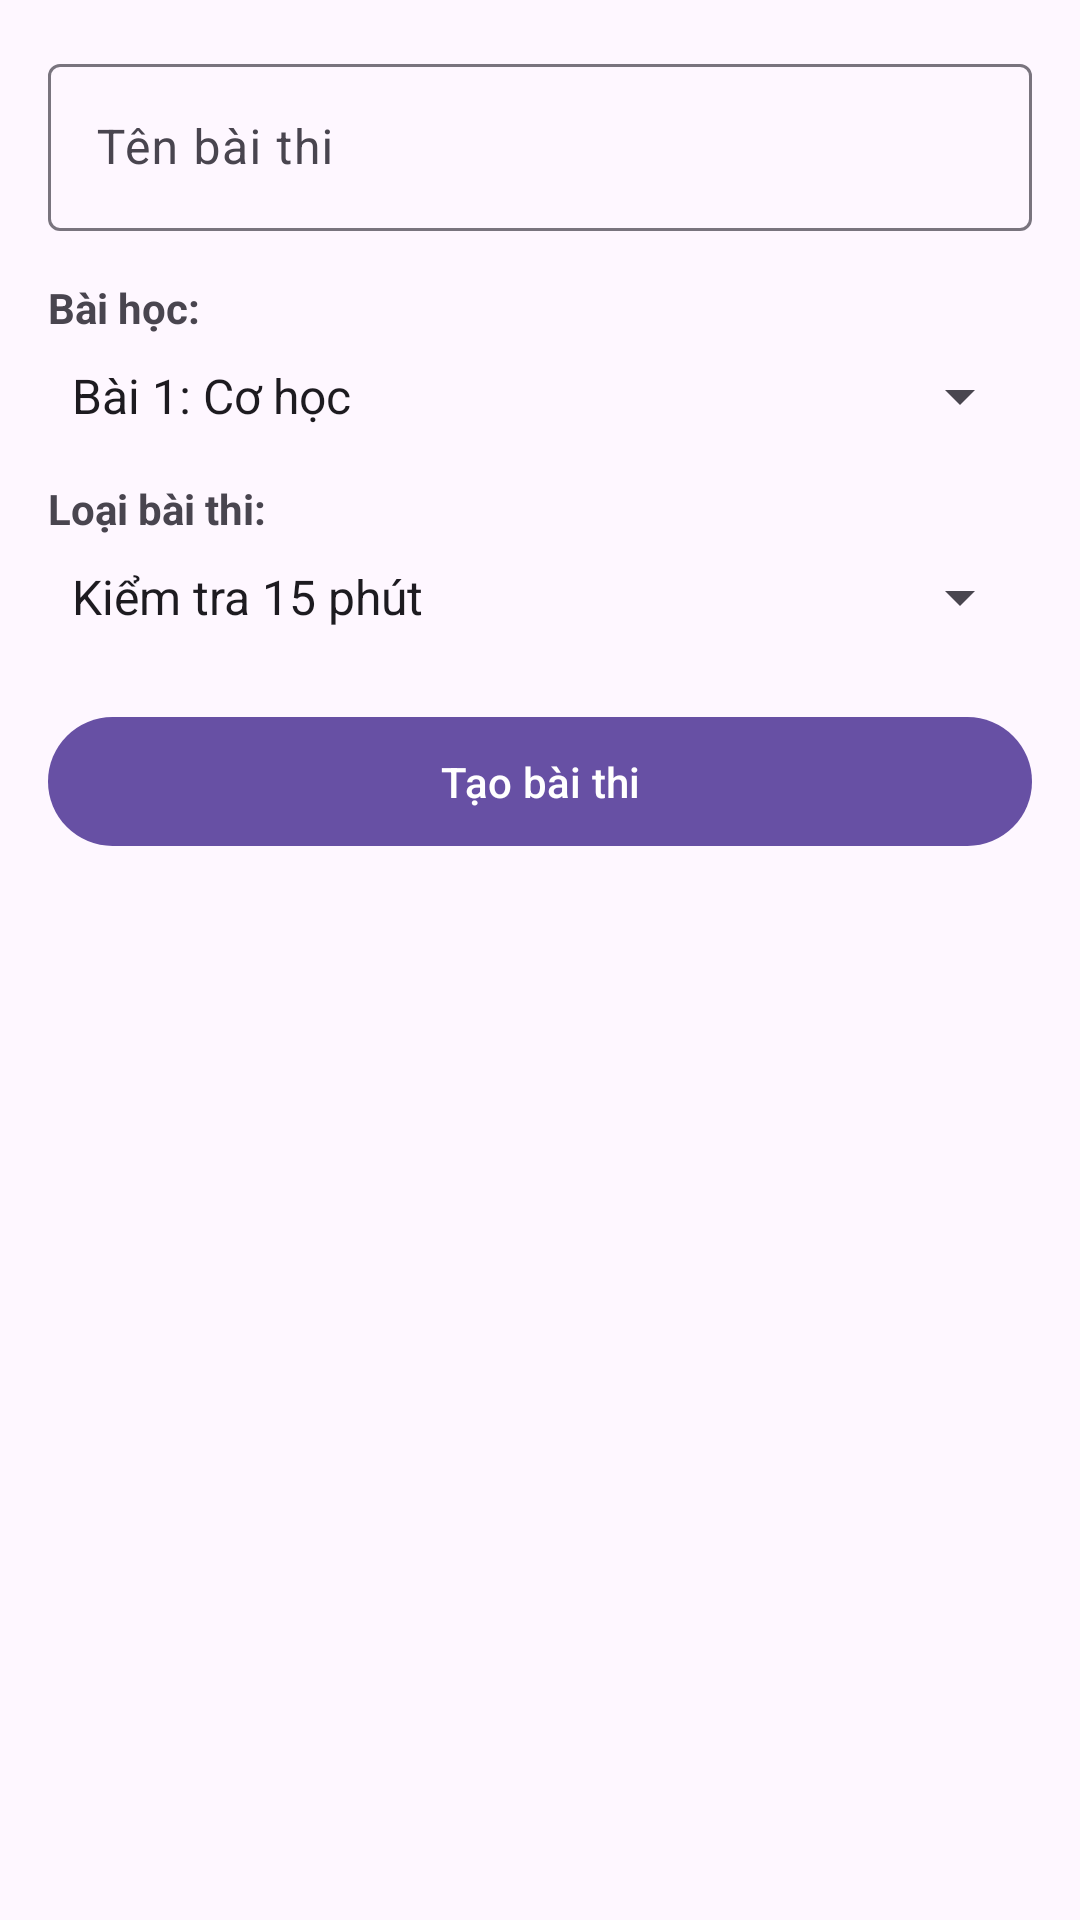

This screen was rendered from an Android layout file. Write that file and the resources it references.
<!-- AndroidManifest.xml: application theme Theme.PhyGen_Java -->
<!-- res/layout/activity_create_exam.xml -->
<?xml version="1.0" encoding="utf-8"?>
<LinearLayout xmlns:android="http://schemas.android.com/apk/res/android"
    xmlns:app="http://schemas.android.com/apk/res-auto"
    android:layout_width="match_parent"
    android:layout_height="match_parent"
    android:orientation="vertical"
    android:padding="16dp">

    <com.google.android.material.textfield.TextInputLayout
        android:layout_width="match_parent"
        android:layout_height="wrap_content"
        android:layout_marginBottom="16dp"
        android:hint="Tên bài thi">

        <com.google.android.material.textfield.TextInputEditText
            android:id="@+id/examNameInput"
            android:layout_width="match_parent"
            android:layout_height="wrap_content"
            android:inputType="text" />

    </com.google.android.material.textfield.TextInputLayout>

    <TextView
        android:layout_width="wrap_content"
        android:layout_height="wrap_content"
        android:text="Bài học:"
        android:textStyle="bold"
        android:layout_marginBottom="8dp" />

    <Spinner
        android:id="@+id/lessonSpinner"
        android:layout_width="match_parent"
        android:layout_height="wrap_content"
        android:layout_marginBottom="16dp"
        android:entries="@array/lesson_options" />

    <TextView
        android:layout_width="wrap_content"
        android:layout_height="wrap_content"
        android:text="Loại bài thi:"
        android:textStyle="bold"
        android:layout_marginBottom="8dp" />

    <Spinner
        android:id="@+id/examTypeSpinner"
        android:layout_width="match_parent"
        android:layout_height="wrap_content"
        android:layout_marginBottom="24dp"
        android:entries="@array/exam_type_options" />

    <ProgressBar
        android:id="@+id/progressBar"
        android:layout_width="wrap_content"
        android:layout_height="wrap_content"
        android:layout_gravity="center"
        android:visibility="gone" />

    <com.google.android.material.button.MaterialButton
        android:id="@+id/createExamButton"
        android:layout_width="match_parent"
        android:layout_height="wrap_content"
        android:text="Tạo bài thi"
        android:padding="12dp" />

</LinearLayout>
<!-- resources referenced by this layout -->
<resources>
  <string-array name="exam_type_options">
          <item>Kiểm tra 15 phút</item>
          <item>Kiểm tra 45 phút</item>
          <item>Kiểm tra học kỳ</item>
          <item>Thi cuối kỳ</item>
      </string-array>
  <string-array name="lesson_options">
          <item>Bài 1: Cơ học</item>
          <item>Bài 2: Nhiệt học</item>
          <item>Bài 3: Điện học</item>
          <item>Bài 4: Quang học</item>
          <item>Bài 5: Vật lý hạt nhân</item>
      </string-array>
  <style name="Theme.PhyGen_Java" parent="Base.Theme.PhyGen_Java" />
  <style name="Base.Theme.PhyGen_Java" parent="Theme.Material3.DayNight.NoActionBar">
          
          
      </style>
</resources>
